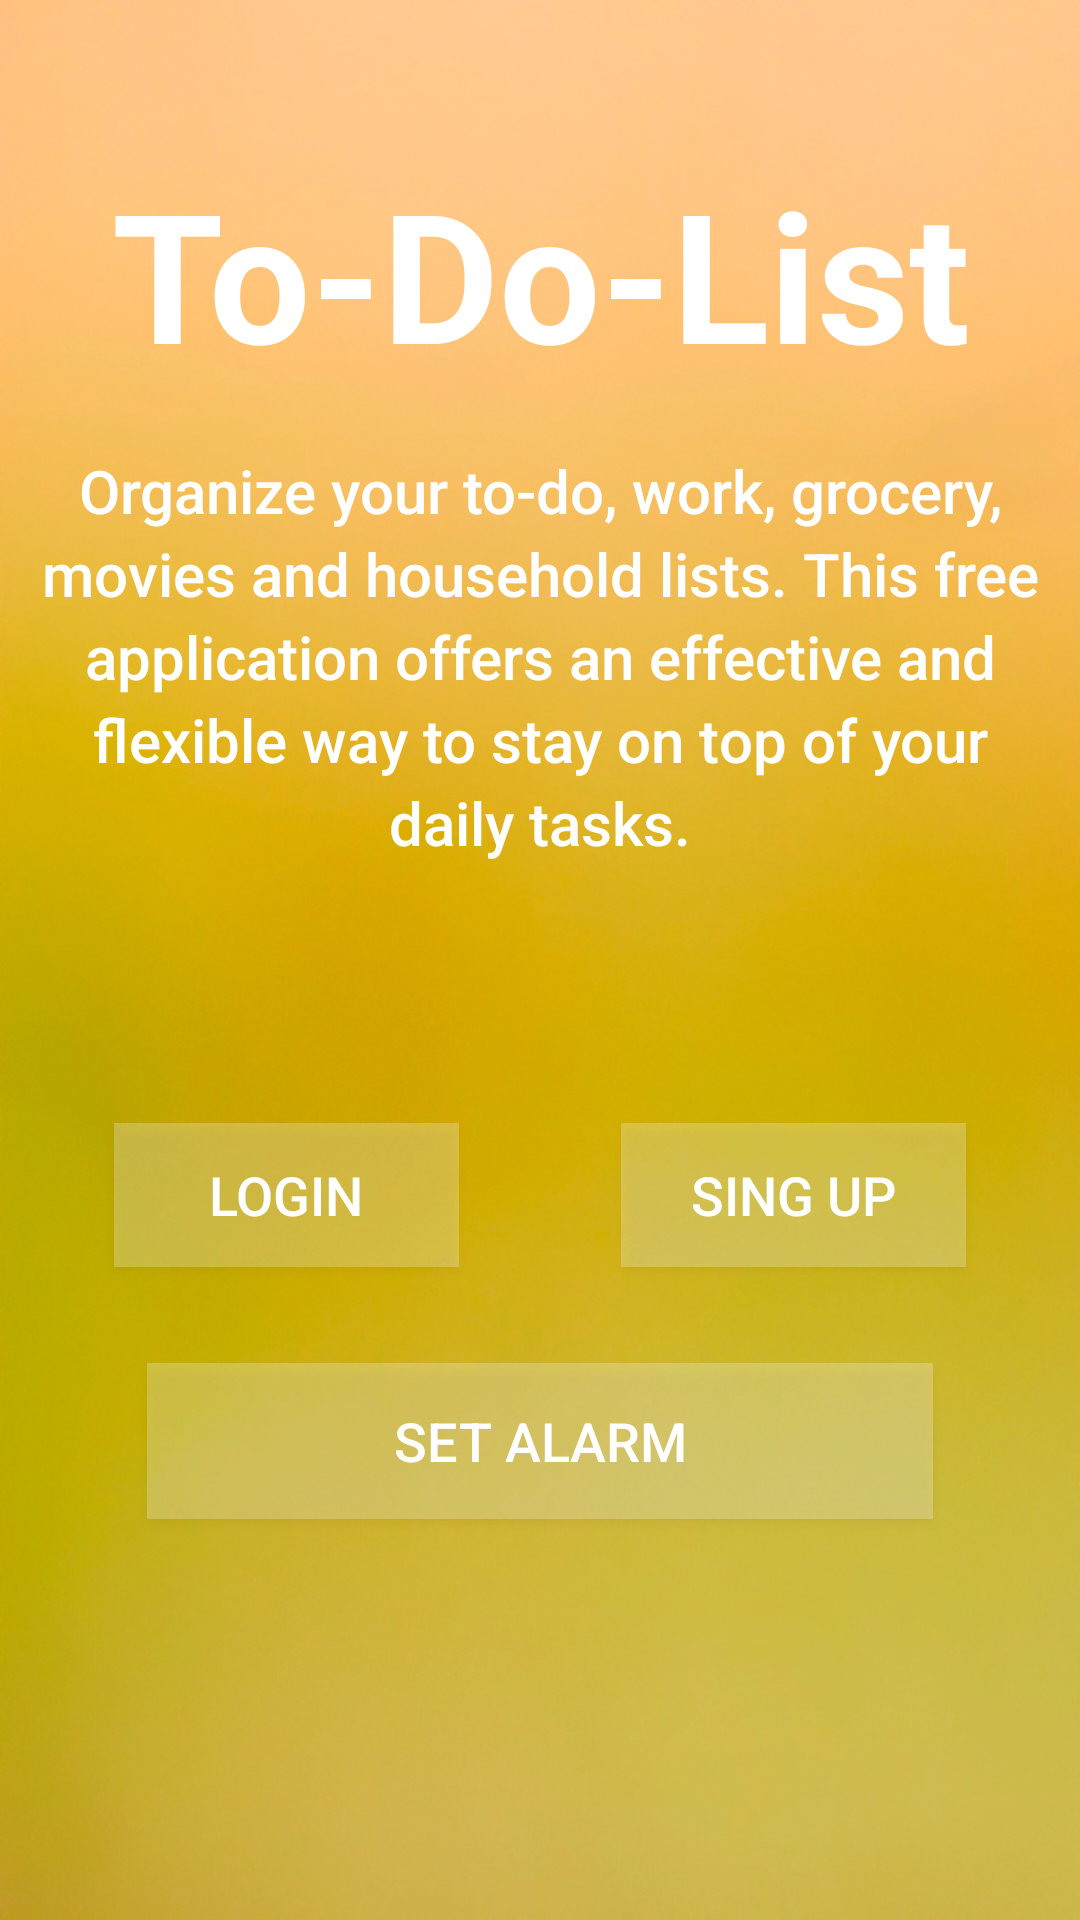

Layout XML and referenced resources for this Android screen:
<!-- AndroidManifest.xml: application theme AppTheme -->
<!-- res/layout/activity_main.xml -->
<?xml version="1.0" encoding="utf-8"?>
<android.support.constraint.ConstraintLayout xmlns:android="http://schemas.android.com/apk/res/android"
    xmlns:app="http://schemas.android.com/apk/res-auto"
    xmlns:tools="http://schemas.android.com/tools"
    android:layout_width="match_parent"
    android:layout_height="match_parent"
    android:background="@drawable/bg"
    tools:context=".MainActivity">

    <Button
        android:id="@+id/btnSignUp"
        android:layout_width="115dp"
        android:layout_height="wrap_content"
        android:layout_marginStart="54dp"
        android:layout_marginLeft="54dp"
        android:layout_marginTop="8dp"
        android:layout_marginEnd="75dp"
        android:layout_marginRight="75dp"
        android:layout_marginBottom="8dp"
        android:background="#41FFFFFF"
        android:text="@string/sing_up"
        android:textColor="#FFFFFF"
        android:textSize="18sp"
        app:layout_constraintBottom_toBottomOf="parent"
        app:layout_constraintEnd_toEndOf="parent"
        app:layout_constraintStart_toEndOf="@+id/btnLogin"
        app:layout_constraintTop_toBottomOf="@+id/textView4"
        app:layout_constraintVertical_bias="0.112" />

    <Button
        android:id="@+id/btnSetAlarm"
        android:layout_width="262dp"
        android:layout_height="52dp"
        android:layout_marginStart="8dp"
        android:layout_marginLeft="8dp"
        android:layout_marginTop="8dp"
        android:layout_marginEnd="8dp"
        android:layout_marginRight="8dp"
        android:layout_marginBottom="8dp"
        android:background="#41FFFFFF"
        android:text="@string/set_alarm"
        android:textColor="#FFFFFF"
        android:textSize="18sp"
        app:layout_constraintBottom_toBottomOf="parent"
        app:layout_constraintEnd_toEndOf="parent"
        app:layout_constraintHorizontal_bias="0.5"
        app:layout_constraintStart_toStartOf="parent"
        app:layout_constraintTop_toBottomOf="@+id/btnLogin"
        app:layout_constraintVertical_bias="0.16000003" />

    <TextView
        android:id="@+id/textView2"
        android:layout_width="0dp"
        android:layout_height="98dp"
        android:layout_marginTop="42dp"
        android:gravity="center"
        android:text="@string/to_do_list"
        android:textColor="#FFFFFFFF"
        android:textSize="60sp"
        android:textStyle="bold"
        app:fontFamily="sans-serif"
        app:layout_constraintEnd_toEndOf="parent"
        app:layout_constraintHorizontal_bias="0.5"
        app:layout_constraintStart_toStartOf="parent"
        app:layout_constraintTop_toTopOf="parent" />

    <TextView
        android:id="@+id/textView4"
        android:layout_width="0dp"
        android:layout_height="200dp"
        android:gravity="center|top"
        android:lineSpacingExtra="4sp"
        android:padding="10dp"
        android:text="@string/motivational_text"
        android:textAppearance="@style/TextAppearance.AppCompat.Body2"
        android:textColor="#FFFFFFFF"
        android:textSize="20sp"
        app:layout_constraintEnd_toEndOf="parent"
        app:layout_constraintHorizontal_bias="0.5"
        app:layout_constraintStart_toStartOf="parent"
        app:layout_constraintTop_toBottomOf="@+id/textView2" />

    <Button
        android:id="@+id/btnLogin"
        android:layout_width="115dp"
        android:layout_height="48dp"
        android:layout_marginStart="75dp"
        android:layout_marginLeft="75dp"
        android:layout_marginTop="8dp"
        android:layout_marginBottom="8dp"
        android:background="#41FFFFFF"
        android:text="@string/login"
        android:textColor="#FFFFFF"
        android:textSize="18sp"
        app:layout_constraintBottom_toBottomOf="parent"
        app:layout_constraintEnd_toStartOf="@+id/btnSignUp"
        app:layout_constraintStart_toStartOf="parent"
        app:layout_constraintTop_toBottomOf="@+id/textView4"
        app:layout_constraintVertical_bias="0.112" />

</android.support.constraint.ConstraintLayout>
<!-- resources referenced by this layout -->
<resources>
  <!-- drawable bg: jpg bitmap (drawable, 222594 bytes) -->
  <string name="login">Login</string>
  <string name="motivational_text">Organize your to-do, work, grocery, movies and household lists. This free application offers an effective and flexible way to stay on top of your daily tasks.</string>
  <string name="set_alarm">Set Alarm</string>
  <string name="sing_up">Sing up</string>
  <string name="to_do_list">To-Do-List</string>
  <style name="AppTheme" parent="Theme.AppCompat.Light.NoActionBar">
          
          <item name="android:windowTranslucentStatus">true</item>
          <item name="android:windowFullscreen">false</item>
          <item name="android:windowContentOverlay">@null</item>
          <item name="android:fitsSystemWindows">false</item>
  
          <item name="colorPrimary">@color/colorPrimary</item>
          <item name="colorPrimaryDark">@color/colorPrimaryDark</item>
          <item name="colorAccent">@color/colorAccent</item>
  
      </style>
  <!-- not gathered from this repository: default colours our renderer supplied (Android Studio template values) -->
  <color name="colorPrimary">#FF6200EE</color>
  <color name="colorPrimaryDark">#FF3700B3</color>
  <color name="colorAccent">#FF03DAC5</color>
</resources>
